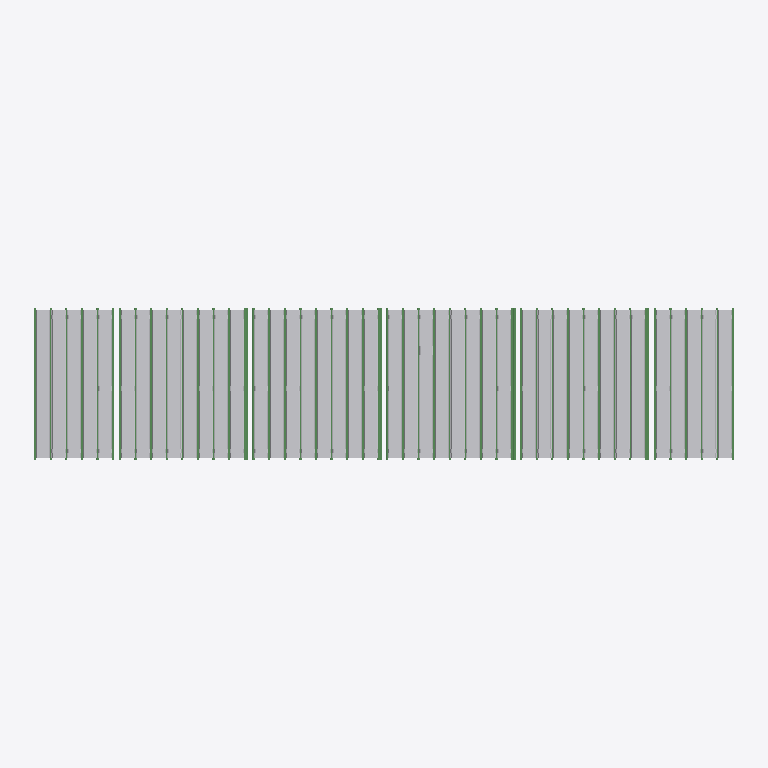
Plan cut of the same IFC building model at storey '01_Basement' (level -1.50 m, cut at -0.10 m), seen from above with north up, elements coloured by IFC class (only those large enough to see are counted): 296 other elements (light grey), 104 beams (green). No cut surface shows.
Extent 31.9 m × 7.2 m × 3.5 m (x, y, z). Storeys (2): 01_Basement at -1.50 m; 03_Ground at 0.00 m. Elements (3106): 2903 IfcBuildingElementPart, 176 IfcBeam, 27 IfcWindow.

HEADER;
FILE_DESCRIPTION(('ViewDefinition [CoordinationView]'),'2;1');
FILE_NAME('','2026-02-14T10:26:33',(''),(''),'IfcOpenShell 0.8.4-e8eb5e4','IfcOpenShell 0.8.4-e8eb5e4','');
FILE_SCHEMA(('IFC4'));
ENDSEC;
DATA;
#20=IFCPROJECT('0wzajL33X0XB4ZrOApsEA8',$,'My ProjectMini',$,$,$,$,(#6,#11),#19);
#126=IFCSITE('3c_2PHr6H8vP$tLrZN8NYz',$,'MORTEROS 45 47',$,$,#174541,$,$,$,(38,19,30,600000),(0,-46,-57,-810000),$,$,$);
#110=IFCBUILDING('0qeBqy3PH6ROEAL$G5ZiJZ',$,'MAIN K5A2',$,$,#174546,$,$,$,$,$,$);
#94=IFCBUILDINGSTOREY('2PjZda9FfBRQSXNrw1KHi9',$,'01_Basement',$,$,#174536,$,$,$,$);
#82337=IFCBUILDINGSTOREY('2q2ukbYSv6BOqjoRaI1ugM',$,'03_Ground',$,$,#174521,$,$,$,$);
#7088=IFCBEAM('1nsRpqmknB8vJVJJ9OltS3',$,'Beam',$,$,#7111,#7087,$,$);
#7018=IFCBEAM('2tDBGYKdL87AI2kg6rm069',$,'Beam',$,$,#7041,#7017,$,$);
#3098=IFCBEAM('2EYPsPorX20gwIgySnTfZl',$,'Beam',$,$,#3121,#3097,$,$);
#4078=IFCBEAM('3gVBntTLP9vhSCNkFvGMI4',$,'Beam',$,$,#4101,#4077,$,$);
#4148=IFCBEAM('2$Qj9mSZn4$QdQDkwp_CcC',$,'Beam',$,$,#4171,#4147,$,$);
#7298=IFCBEAM('1NART7KzjCFA8El7tj6vf7',$,'Beam',$,$,#7321,#7297,$,$);
#158=IFCBEAM('3UtT9I2117m9rdtDAQNJi2',$,'Beam',$,$,#181,#157,$,$);
#508=IFCBEAM('1Q8QK4WdbFovPfDg2jjLv5',$,'Beam',$,$,#531,#507,$,$);
#578=IFCBEAM('27FHbOFkLA7eNAXmBHUDIP',$,'Beam',$,$,#601,#577,$,$);
#858=IFCBEAM('0Gr9z61N14evEfZWmA$lNG',$,'Beam',$,$,#881,#857,$,$);
#788=IFCBEAM('1MXmM2q0T1zQ78A8A_vN0o',$,'Beam',$,$,#811,#787,$,$);
#998=IFCBEAM('27dkrqAbL2AwJ0yPVrTyIt',$,'Beam',$,$,#1021,#997,$,$);
#928=IFCBEAM('0j$SEg4XLFDQ0WVC1gcWOc',$,'Beam',$,$,#951,#927,$,$);
#1278=IFCBEAM('1kgIUG$4D74xaJpiXzSHZi',$,'Beam',$,$,#1301,#1277,$,$);
#1208=IFCBEAM('2ex1VTxrf1MxhKdNQevLYK',$,'Beam',$,$,#1231,#1207,$,$);
#1628=IFCBEAM('1sy0OSTtD6chzznQ7$TsZG',$,'Beam',$,$,#1651,#1627,$,$);
#1698=IFCBEAM('0SGGtGcfj6RRCZbJAd6O8$',$,'Beam',$,$,#1721,#1697,$,$);
#1838=IFCBEAM('00Ke3UD3fEHhqGLLpJB708',$,'Beam',$,$,#1861,#1837,$,$);
#1768=IFCBEAM('3IjsjqF_nExeumllLfBha5',$,'Beam',$,$,#1791,#1767,$,$);
#2118=IFCBEAM('0qOulWHZrE49zKKbYmZs7x',$,'Beam',$,$,#2141,#2117,$,$);
#2048=IFCBEAM('1KNe8WkMvBRgab3_RKg3YQ',$,'Beam',$,$,#2071,#2047,$,$);
#2538=IFCBEAM('1XsjMcUMbBbveHLUn7TyeC',$,'Beam',$,$,#2561,#2537,$,$);
#2468=IFCBEAM('09krQue1j3CAWgzE9YdSGX',$,'Beam',$,$,#2491,#2467,$,$);
#2748=IFCBEAM('04P71cCDX4L8ckvHBAX97q',$,'Beam',$,$,#2771,#2747,$,$);
#2818=IFCBEAM('0xIQz9tALESe4s4d83vzmn',$,'Beam',$,$,#2841,#2817,$,$);
#2958=IFCBEAM('1CfLPD0$n67v1OeL8cyJZT',$,'Beam',$,$,#2981,#2957,$,$);
#2888=IFCBEAM('3yUqCzGHX8PfkwvJLa6ydn',$,'Beam',$,$,#2911,#2887,$,$);
#3028=IFCBEAM('2FRH1$WkP7SxS8$JkCDN1p',$,'Beam',$,$,#3051,#3027,$,$);
#3238=IFCBEAM('1jcg4SVEH3LgR48e_Us64p',$,'Beam',$,$,#3261,#3237,$,$);
#3308=IFCBEAM('0PZNmSwj54RvqFjvCaBJPl',$,'Beam',$,$,#3331,#3307,$,$);
#3168=IFCBEAM('1VWex8qxP41hKm_IRJ00JL',$,'Beam',$,$,#3191,#3167,$,$);
#3518=IFCBEAM('2AcJQuGJnB_OETFrpMKn4A',$,'Beam',$,$,#3541,#3517,$,$);
#3588=IFCBEAM('37ULU0ayH2nhWJ6oikmQut',$,'Beam',$,$,#3611,#3587,$,$);
#3868=IFCBEAM('3QBtTg5ojBERgtFdcjDP72',$,'Beam',$,$,#3891,#3867,$,$);
#3938=IFCBEAM('3MS2eIK214LQQh5hgqWYgl',$,'Beam',$,$,#3961,#3937,$,$);
#3798=IFCBEAM('12grfZuM52FuOUHcW0yU7N',$,'Beam',$,$,#3821,#3797,$,$);
#4008=IFCBEAM('0W7VHUbkn6rx4cBfHndsyA',$,'Beam',$,$,#4031,#4007,$,$);
#4218=IFCBEAM('0zJwaqyTz9HekYJUXn9We9',$,'Beam',$,$,#4241,#4217,$,$);
#4288=IFCBEAM('2erpY4aRP7rfliRFUJSEbu',$,'Beam',$,$,#4311,#4287,$,$);
#4358=IFCBEAM('3CkAKidB9AoPRR6lAbf85G',$,'Beam',$,$,#4381,#4357,$,$);
#4428=IFCBEAM('0MQ2iHsbz78ggdHwKHvUSS',$,'Beam',$,$,#4451,#4427,$,$);
#4638=IFCBEAM('0jtoMB5KT9Dez1thqZE7A8',$,'Beam',$,$,#4661,#4637,$,$);
#4708=IFCBEAM('3pMzUHGu12QhQGoeLInvrA',$,'Beam',$,$,#4731,#4707,$,$);
#5058=IFCBEAM('1HJjk6HnX09fHLkF74hKmb',$,'Beam',$,$,#5081,#5057,$,$);
#5128=IFCBEAM('0gJ0Ruzmf46AeMft30bK0j',$,'Beam',$,$,#5151,#5127,$,$);
#5408=IFCBEAM('0$ChUK8IL2oBIRJ$hQfZHl',$,'Beam',$,$,#5431,#5407,$,$);
#5338=IFCBEAM('2rSJjSxKzETQ161jWcZeKF',$,'Beam',$,$,#5361,#5337,$,$);
#5478=IFCBEAM('0TW9W9QU9DA8uZV46VrpUp',$,'Beam',$,$,#5501,#5477,$,$);
#5548=IFCBEAM('0s0_GzgKvC7P290Apl582n',$,'Beam',$,$,#5571,#5547,$,$);
#5968=IFCBEAM('1Sj_3NNcn6hPei9l8tm15C',$,'Beam',$,$,#5991,#5967,$,$);
#5898=IFCBEAM('37P3$_b7b1Ffrv8upUGNgu',$,'Beam',$,$,#5921,#5897,$,$);
#6178=IFCBEAM('0MpuQ$85zBi9ZFS5myz$Rj',$,'Beam',$,$,#6201,#6177,$,$);
#6248=IFCBEAM('3UKkXG7Gr7HBECnouBn3iI',$,'Beam',$,$,#6271,#6247,$,$);
#6598=IFCBEAM('1OUxetHPr6BRLChApRyqnI',$,'Beam',$,$,#6621,#6597,$,$);
#6738=IFCBEAM('15VjnXMyX84f6VQlcrXFGT',$,'Beam',$,$,#6761,#6737,$,$);
#6668=IFCBEAM('0dgV8rrBL84BkrqViZJJWP',$,'Beam',$,$,#6691,#6667,$,$);
#6808=IFCBEAM('2UGYGRK1nAQA8cvI3kBQLT',$,'Beam',$,$,#6831,#6807,$,$);
#6948=IFCBEAM('2lQKK0Xn99yBCUwn_3kQRF',$,'Beam',$,$,#6971,#6947,$,$);
#6878=IFCBEAM('01uBqbNv11Evlg5R1qqz_R',$,'Beam',$,$,#6901,#6877,$,$);
#7228=IFCBEAM('0DHnZvb4r5I8zkRnvJNmJ0',$,'Beam',$,$,#7251,#7227,$,$);
#7158=IFCBEAM('3hwx1XQrf8dfsKGyEFfQSH',$,'Beam',$,$,#7181,#7157,$,$);
#57=IFCBEAM('1PO6FVTDX7suteICMQCgg9',$,'Beam',$,$,#81691,#56,$,$);
#648=IFCBEAM('3Mn8HgMNL1owUesr$Wy3QO',$,'Beam',$,$,#671,#647,$,$);
#718=IFCBEAM('3avYUme$fECh2Iy4$YprOs',$,'Beam',$,$,#741,#717,$,$);
#1068=IFCBEAM('0J2wlXw3537eqSG7vCJsaO',$,'Beam',$,$,#1091,#1067,$,$);
#1908=IFCBEAM('3H7nn$bsP6r9yTO3zVT3o8',$,'Beam',$,$,#1931,#1907,$,$);
#3378=IFCBEAM('1p7pasf$jBtx9G4fKf2Sy5',$,'Beam',$,$,#3401,#3377,$,$);
#3658=IFCBEAM('3tFnd$_KDBSh_HNwzwErNI',$,'Beam',$,$,#3681,#3657,$,$);
#4498=IFCBEAM('24VkO$w1P1wRcnzBHvFdFl',$,'Beam',$,$,#4521,#4497,$,$);
#5198=IFCBEAM('3F2x6h3HjFvxGG541rUJis',$,'Beam',$,$,#5221,#5197,$,$);
#6038=IFCBEAM('3AOgvn0Hv97QYmHDNYi37g',$,'Beam',$,$,#6061,#6037,$,$);
#228=IFCBEAM('3Oec1evNb3exUxSztNU5f9',$,'Beam',$,$,#251,#227,$,$);
#298=IFCBEAM('2LpqvkobvBdwcz3MBBosfo',$,'Beam',$,$,#321,#297,$,$);
#438=IFCBEAM('2wxVkSVITFowrCQduByyPh',$,'Beam',$,$,#461,#437,$,$);
#368=IFCBEAM('2Ta3p9qlbDuxUexzslulZr',$,'Beam',$,$,#391,#367,$,$);
#1348=IFCBEAM('15rkyoiyf8nQiOG$uPGnyp',$,'Beam',$,$,#1371,#1347,$,$);
#1488=IFCBEAM('3y6bKnaU51QxGFtocXywNP',$,'Beam',$,$,#1511,#1487,$,$);
#2188=IFCBEAM('0WolTI_958QunDs$vz7OeN',$,'Beam',$,$,#2211,#2187,$,$);
#4778=IFCBEAM('3xrPik06b9SuFt3FvIIADe',$,'Beam',$,$,#4801,#4777,$,$);
#4918=IFCBEAM('2tkFmcd1LCfA5kKB4Q7Vdh',$,'Beam',$,$,#4941,#4917,$,$);
#5618=IFCBEAM('32qS$Zu3v6ogDreL02V33Q',$,'Beam',$,$,#5641,#5617,$,$);
#5758=IFCBEAM('2ZLU4AtRz7LuokRmaPjOcC',$,'Beam',$,$,#5781,#5757,$,$);
#6318=IFCBEAM('0fGAQhf$1BkB1J6nGMwGPS',$,'Beam',$,$,#6341,#6317,$,$);
#6458=IFCBEAM('1qZQk$lU5Behqx1oFrIL9_',$,'Beam',$,$,#6481,#6457,$,$);
#7829=IFCBUILDINGELEMENTPART('03BJc0VEbA7ev$ZEshrTfR',$,'BuildingElementPart',$,$,#7838,#7828,$,$);
#9631=IFCBUILDINGELEMENTPART('2MtiXbFAf2xv1Rae9ic6rK',$,'BuildingElementPart',$,$,#9640,#9630,$,$);
#9896=IFCBUILDINGELEMENTPART('2uMFFE5hLAnvpvp4TZtDQB',$,'BuildingElementPart',$,$,#9905,#9895,$,$);
#10161=IFCBUILDINGELEMENTPART('3$Gqh24BX4$Pk0HWLYTjvv',$,'BuildingElementPart',$,$,#10170,#10160,$,$);
#12122=IFCBUILDINGELEMENTPART('1XkoGHHr9FDAtGlsZTS3WW',$,'BuildingElementPart',$,$,#12131,#12121,$,$);
#7564=IFCBUILDINGELEMENTPART('3699I4fiDD_e63X1Yp9sZa',$,'BuildingElementPart',$,$,#7577,#7563,$,$);
#7882=IFCBUILDINGELEMENTPART('2eaHuehyf4zQeWS$SZMXEG',$,'BuildingElementPart',$,$,#7891,#7881,$,$);
#7935=IFCBUILDINGELEMENTPART('1h32zFauf2oRFAgBL280FL',$,'BuildingElementPart',$,$,#7944,#7934,$,$);
#7988=IFCBUILDINGELEMENTPART('2OqzIqCGPCAR9a0TuBiZDS',$,'BuildingElementPart',$,$,#7997,#7987,$,$);
#8995=IFCBUILDINGELEMENTPART('3GBPp7u3D44Bz2Y4h4Hbps',$,'BuildingElementPart',$,$,#9004,#8994,$,$);
#9048=IFCBUILDINGELEMENTPART('2WNk99TFTFjfSlJLlPq2jJ',$,'BuildingElementPart',$,$,#9057,#9047,$,$);
#9101=IFCBUILDINGELEMENTPART('2HbdAgWp58jfh$BO9wq3Os',$,'BuildingElementPart',$,$,#9110,#9100,$,$);
#9154=IFCBUILDINGELEMENTPART('200EQXPwL7$fGs460QB3yG',$,'BuildingElementPart',$,$,#9163,#9153,$,$);
#9207=IFCBUILDINGELEMENTPART('3Kj_ofmfvF_fj2mi6f1tYJ',$,'BuildingElementPart',$,$,#9216,#9206,$,$);
#9313=IFCBUILDINGELEMENTPART('2AqCcYj8DFOvLKJ1t9if5K',$,'BuildingElementPart',$,$,#9322,#9312,$,$);
#9260=IFCBUILDINGELEMENTPART('2c9bmDF_T4nu03K3e1CnhO',$,'BuildingElementPart',$,$,#9269,#9259,$,$);
#9366=IFCBUILDINGELEMENTPART('23zDZYR0T8PevofGq6_3D5',$,'BuildingElementPart',$,$,#9375,#9365,$,$);
#9419=IFCBUILDINGELEMENTPART('1bK3OJ3Nv2rhG2QIZxOSQ0',$,'BuildingElementPart',$,$,#9428,#9418,$,$);
#9472=IFCBUILDINGELEMENTPART('2RU2a64nvD3OsySG_JN$i9',$,'BuildingElementPart',$,$,#9481,#9471,$,$);
#9525=IFCBUILDINGELEMENTPART('0Ko8licwf3VQ2MoE1zCoNw',$,'BuildingElementPart',$,$,#9534,#9524,$,$);
#9578=IFCBUILDINGELEMENTPART('0YKoriP5v5Ixlwg71bhb3R',$,'BuildingElementPart',$,$,#9587,#9577,$,$);
#9684=IFCBUILDINGELEMENTPART('1AHjc5p$r17wrymODjS69a',$,'BuildingElementPart',$,$,#9693,#9683,$,$);
#9790=IFCBUILDINGELEMENTPART('2S2rozb51EuOyVa5QXLfQs',$,'BuildingElementPart',$,$,#9799,#9789,$,$);
#9737=IFCBUILDINGELEMENTPART('17LW5$qa15MgWbCMQdHPMK',$,'BuildingElementPart',$,$,#9746,#9736,$,$);
#9843=IFCBUILDINGELEMENTPART('0j9J6XgVj83vPq_RXmx3YZ',$,'BuildingElementPart',$,$,#9852,#9842,$,$);
#9949=IFCBUILDINGELEMENTPART('1eXesoWhL1hQH$BUE9e5yI',$,'BuildingElementPart',$,$,#9958,#9948,$,$);
#10002=IFCBUILDINGELEMENTPART('2GuZv4o9TD4wELcl$lREj4',$,'BuildingElementPart',$,$,#10011,#10001,$,$);
#10055=IFCBUILDINGELEMENTPART('2tmmBtD_vCeQgP5sdlMRzU',$,'BuildingElementPart',$,$,#10064,#10054,$,$);
#10108=IFCBUILDINGELEMENTPART('1B7cXD94v4nOhkg7_QtC39',$,'BuildingElementPart',$,$,#10117,#10107,$,$);
#10214=IFCBUILDINGELEMENTPART('1Bj$R6DvL9BgZS7GGaL0SV',$,'BuildingElementPart',$,$,#10223,#10213,$,$);
#11963=IFCBUILDINGELEMENTPART('0pS18Re8fAZ9hsAVUvxDdu',$,'BuildingElementPart',$,$,#11972,#11962,$,$);
#12016=IFCBUILDINGELEMENTPART('3cXx0Bbkj0zxzDrG29K9wi',$,'BuildingElementPart',$,$,#12025,#12015,$,$);
#12069=IFCBUILDINGELEMENTPART('0UE75WUwL3rhplavF4MB1I',$,'BuildingElementPart',$,$,#12078,#12068,$,$);
#12175=IFCBUILDINGELEMENTPART('1jfrLCro9BqBBXoWaSbTHR',$,'BuildingElementPart',$,$,#12184,#12174,$,$);
ENDSEC;
